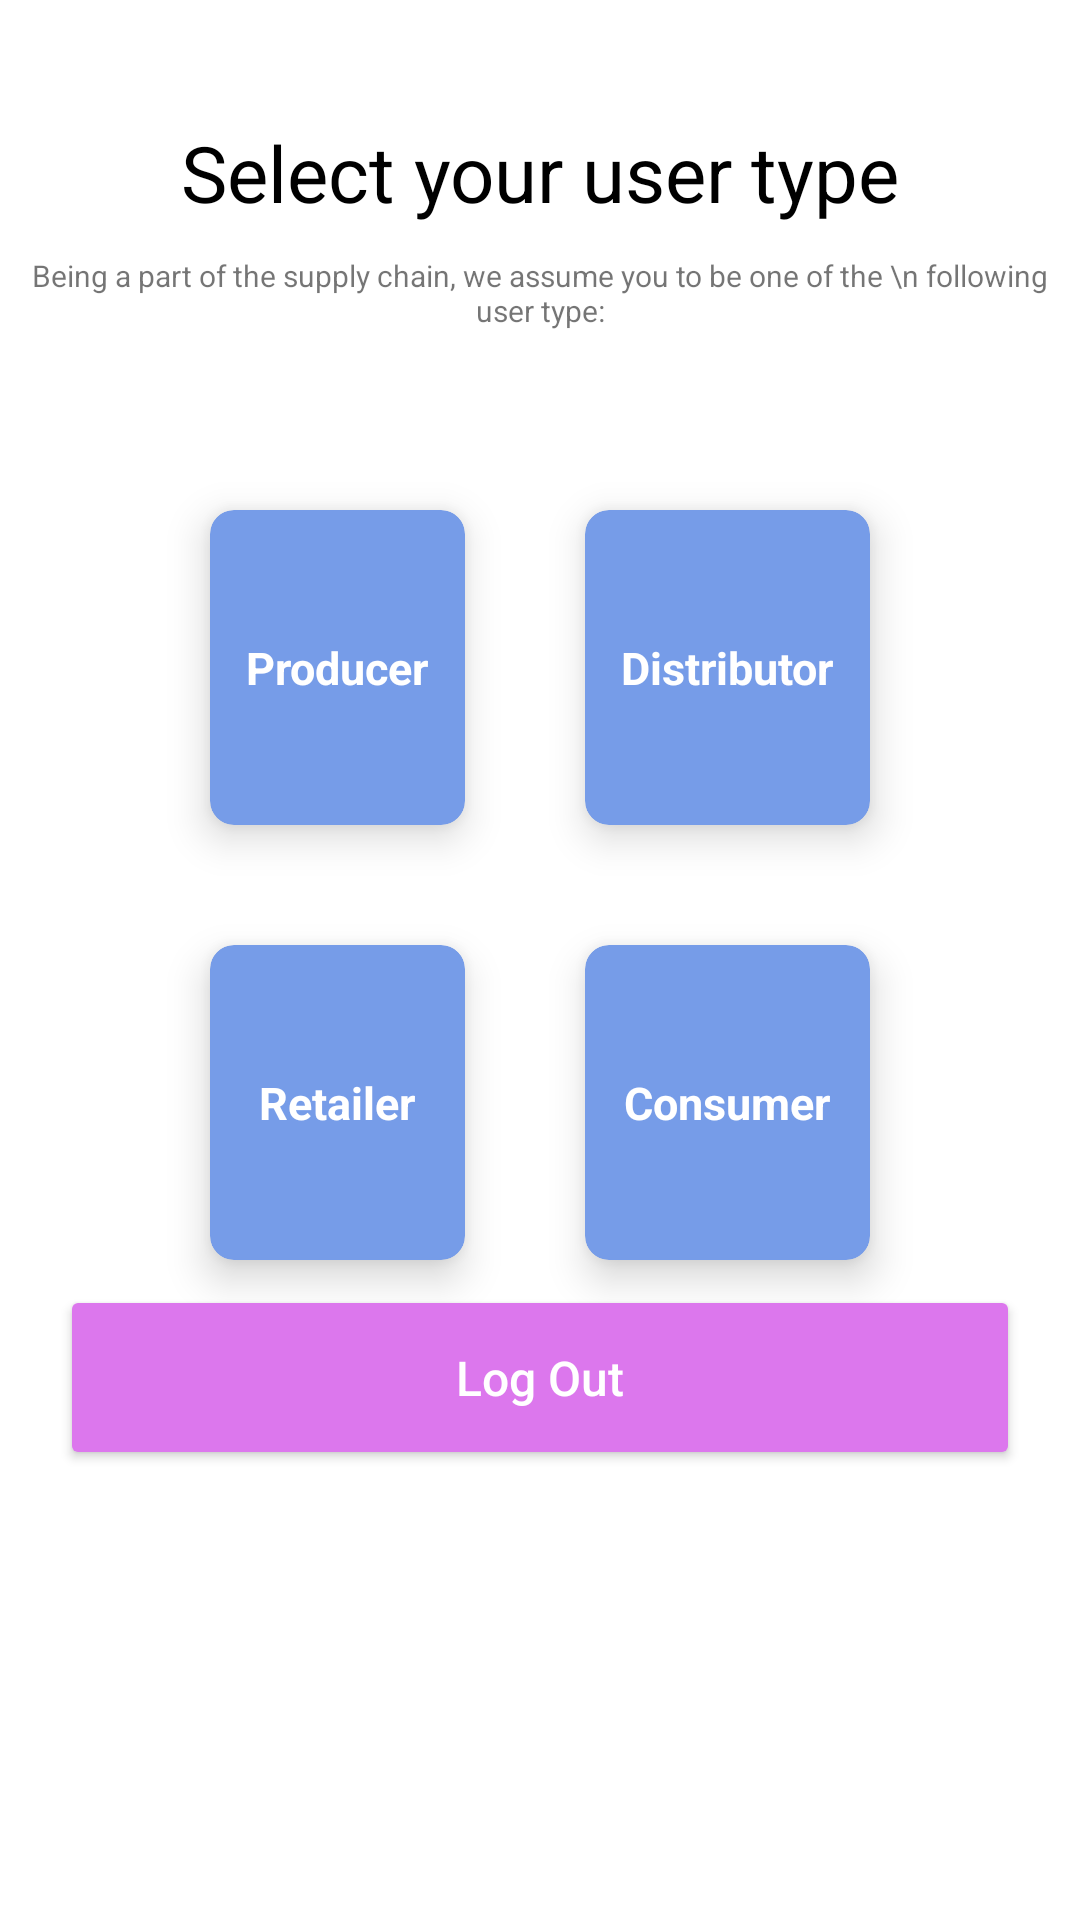

Layout XML and referenced resources for this Android screen:
<!-- AndroidManifest.xml: application theme Theme.PharmaBlock -->
<!-- res/layout/activity_user_admin_selection.xml -->
<?xml version="1.0" encoding="utf-8"?>
<androidx.constraintlayout.widget.ConstraintLayout xmlns:android="http://schemas.android.com/apk/res/android"
    xmlns:app="http://schemas.android.com/apk/res-auto"
    xmlns:tools="http://schemas.android.com/tools"
    android:layout_width="match_parent"
    android:layout_height="match_parent"
    android:background="#FFFFFF"
    tools:context=".UserAdminSelection">

    <TextView
        android:id="@+id/location"
        android:layout_width="wrap_content"
        android:layout_height="wrap_content"
        android:layout_marginTop="40dp"
        android:drawablePadding="15dp"
        android:gravity="center"
        android:text="Select your user type"
        android:textColor="@color/black"
        android:textSize="26dp"
        app:layout_constraintEnd_toEndOf="parent"
        app:layout_constraintStart_toStartOf="parent"
        app:layout_constraintTop_toTopOf="parent" />

    <TextView
        android:layout_width="wrap_content"
        android:layout_height="wrap_content"
        android:layout_marginStart="40dp"
        android:layout_marginEnd="40dp"
        android:layout_marginTop="10dp"
        android:gravity="center"
        android:textSize="10dp"
        android:text="Being a part of the supply chain, we assume you to be one of the \n following user type:"
        app:layout_constraintEnd_toEndOf="parent"
        app:layout_constraintStart_toStartOf="parent"
        app:layout_constraintTop_toBottomOf="@+id/location" />


    <FrameLayout
        android:id="@+id/frameLayout"
        android:layout_width="match_parent"
        android:layout_height="match_parent"
        android:layout_alignParentTop="true"
        android:layout_alignParentBottom="true"
        android:layout_marginTop="0dp"
        android:layout_marginBottom="0dp"
        app:layout_constraintEnd_toEndOf="parent"
        app:layout_constraintStart_toStartOf="parent"
        app:layout_constraintTop_toTopOf="parent">


        <RelativeLayout

            android:layout_width="wrap_content"
            android:layout_height="wrap_content"
            android:layout_marginTop="100dp"
            android:layout_marginBottom="150dp">


            <GridLayout
                android:id="@+id/layout1"
                android:layout_width="300dp"
                android:layout_height="316dp"
                android:layout_marginStart="50dp"
                android:layout_marginTop="50dp"
                android:layout_marginEnd="50dp"
                android:layout_marginBottom="50dp"
                android:backgroundTint="#FFFFFF"
                android:columnCount="2"
                android:rowCount="2">

                <androidx.cardview.widget.CardView
                    android:id="@+id/producercard"
                    android:layout_width="wrap_content"
                    android:layout_height="wrap_content"
                    android:layout_row="0"
                    android:layout_rowWeight="1"
                    android:layout_column="0"
                    android:layout_columnWeight="1"
                    android:layout_gravity="fill"
                    android:layout_margin="20dp"
                    app:cardBackgroundColor="#769CE8"
                    app:cardCornerRadius="8dp"
                    app:cardElevation="8dp">

                    <LinearLayout
                        android:id="@+id/producertext"
                        android:layout_width="wrap_content"
                        android:layout_height="wrap_content"
                        android:layout_gravity="center_vertical|center_horizontal"
                        android:gravity="center"
                        android:orientation="vertical">


                        <TextView
                            android:layout_width="wrap_content"
                            android:layout_height="wrap_content"
                            android:text="Producer"
                            android:textAlignment="center"
                            android:textColor="#FFFFFF"
                            android:textSize="15dp"
                            android:textStyle="bold" />


                    </LinearLayout>

                </androidx.cardview.widget.CardView>

                <androidx.cardview.widget.CardView
                    android:id="@+id/distributorcard"
                    android:layout_width="wrap_content"
                    android:layout_height="wrap_content"
                    android:layout_row="0"
                    android:layout_rowWeight="1"
                    android:layout_column="1"
                    android:layout_columnWeight="1"
                    android:layout_gravity="fill"
                    android:layout_margin="20dp"
                    app:cardBackgroundColor="#769CE8"
                    app:cardCornerRadius="8dp"
                    app:cardElevation="8dp">

                    <LinearLayout
                        android:id="@+id/distributortext"
                        android:layout_width="wrap_content"
                        android:layout_height="wrap_content"
                        android:layout_gravity="center_vertical|center_horizontal"
                        android:gravity="center"
                        android:orientation="vertical">


                        <TextView
                            android:layout_width="wrap_content"
                            android:layout_height="wrap_content"
                            android:text="Distributor"
                            android:textAlignment="center"
                            android:textColor="#FFFFFF"
                            android:textSize="15dp"
                            android:textStyle="bold" />


                    </LinearLayout>

                </androidx.cardview.widget.CardView>

                <androidx.cardview.widget.CardView
                    android:id="@+id/retailercard"
                    android:layout_width="wrap_content"
                    android:layout_height="wrap_content"
                    android:layout_row="1"
                    android:layout_rowWeight="1"
                    android:layout_column="0"
                    android:layout_columnWeight="1"
                    android:layout_gravity="fill"
                    android:layout_margin="20dp"
                    android:backgroundTint="#769CE8"
                    app:cardCornerRadius="8dp"
                    app:cardElevation="8dp">

                    <LinearLayout
                        android:id="@+id/retailertext"

                        android:layout_width="wrap_content"
                        android:layout_height="wrap_content"
                        android:layout_gravity="center_vertical|center_horizontal"
                        android:gravity="center"
                        android:orientation="vertical">


                        <TextView
                            android:layout_width="wrap_content"
                            android:layout_height="wrap_content"
                            android:text="Retailer"
                            android:textAlignment="center"
                            android:textColor="#FFFFFF"
                            android:textSize="15dp"
                            android:textStyle="bold" />


                    </LinearLayout>

                </androidx.cardview.widget.CardView>

                <androidx.cardview.widget.CardView
                    android:id="@+id/consumercard"
                    android:layout_width="wrap_content"
                    android:layout_height="wrap_content"
                    android:layout_row="1"
                    android:layout_rowWeight="1"
                    android:layout_column="1"
                    android:layout_columnWeight="1"
                    android:layout_gravity="fill"
                    android:layout_margin="20dp"
                    app:cardBackgroundColor="#769CE8"
                    app:cardCornerRadius="8dp"
                    app:cardElevation="8dp">

                    <LinearLayout
                        android:id="@+id/consumertext"
                        android:layout_width="wrap_content"
                        android:layout_height="wrap_content"
                        android:layout_gravity="center_vertical|center_horizontal"
                        android:gravity="center"
                        android:orientation="vertical">


                        <TextView
                            android:layout_width="wrap_content"
                            android:layout_height="wrap_content"
                            android:text="Consumer"
                            android:textAlignment="center"
                            android:textColor="#FFFFFF"
                            android:textSize="15dp"
                            android:textStyle="bold" />


                    </LinearLayout>

                </androidx.cardview.widget.CardView>

            </GridLayout>

            <Button
                android:id="@+id/logout"
                android:layout_width="match_parent"
                android:layout_height="wrap_content"
                android:layout_alignParentBottom="true"
                android:layout_marginStart="20dp"
                android:layout_marginTop="40dp"
                android:layout_marginEnd="20dp"
                android:layout_marginBottom="-35dp"
                android:backgroundTint="#DC77ED"
                android:paddingTop="20dp"
                android:paddingBottom="20dp"
                android:text="Log Out"
                android:textAlignment="center"
                android:textAllCaps="false"
                android:textColor="@color/white"
                android:textSize="16dp"
                app:layout_constraintBottom_toBottomOf="parent" />


        </RelativeLayout>



    </FrameLayout>

</androidx.constraintlayout.widget.ConstraintLayout>
<!-- resources referenced by this layout -->
<resources>
  <style name="Theme.PharmaBlock" parent="Theme.MaterialComponents.DayNight.DarkActionBar">
          
          <item name="colorPrimary">@color/purple_500</item>
          <item name="colorPrimaryVariant">@color/purple_700</item>
          <item name="colorOnPrimary">@color/white</item>
          
          <item name="colorSecondary">@color/teal_200</item>
          <item name="colorSecondaryVariant">@color/teal_700</item>
          <item name="colorOnSecondary">@color/black</item>
          
          <item name="android:statusBarColor" tools:targetApi="l">?attr/colorPrimaryVariant</item>
          
      </style>
  <!-- not gathered from this repository: default colours our renderer supplied (Android Studio template values) -->
  <color name="purple_500">#FF6200EE</color>
  <color name="purple_700">#FF3700B3</color>
  <color name="teal_200">#FF03DAC5</color>
  <color name="teal_700">#FF018786</color>
  <color name="black">#FF000000</color>
  <color name="white">#FFFFFFFF</color>
</resources>
